3-way image classification set "Multimodal-AI" from GitHub (Angejules123/Multimodal-AI); label vocabulary: mild demented, non demented, very mild demented.

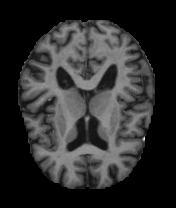
Label: non demented

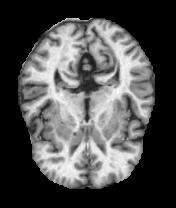
Label: very mild demented

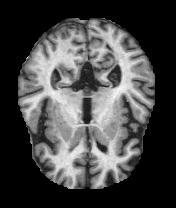
Label: mild demented

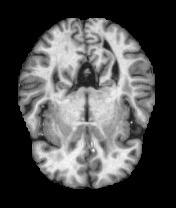
Label: non demented

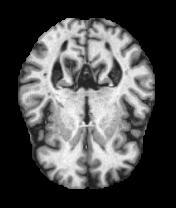
Label: very mild demented

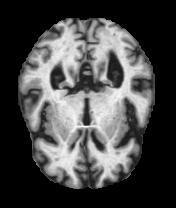
Label: mild demented
